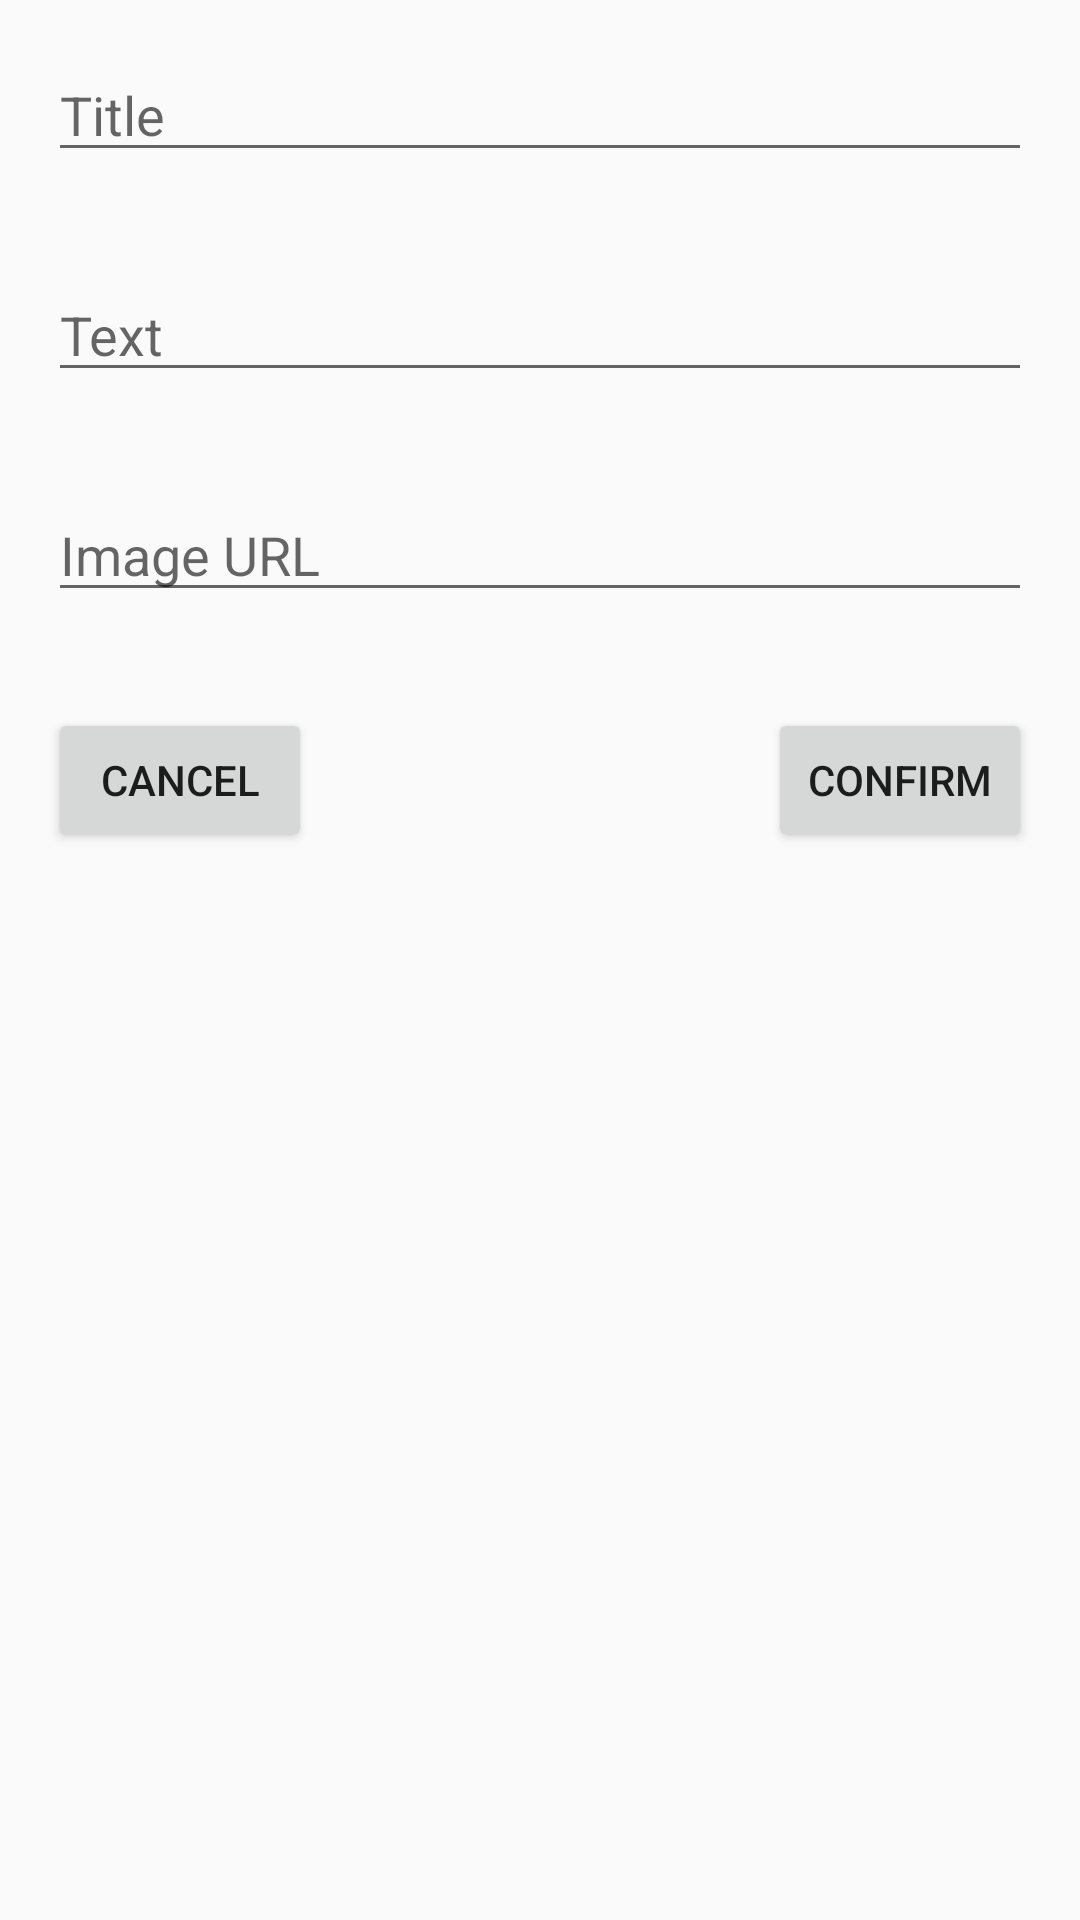

The Android layout XML behind this screen, and the referenced resources:
<!-- AndroidManifest.xml: application theme Theme.DoD_App -->
<!-- res/layout/activity_add_news.xml -->
<?xml version="1.0" encoding="utf-8"?>
<RelativeLayout xmlns:android="http://schemas.android.com/apk/res/android"
    android:layout_width="match_parent"
    android:layout_height="match_parent">

    <EditText
        android:id="@+id/editTextTitle"
        android:layout_width="match_parent"
        android:layout_height="wrap_content"
        android:hint="Title"
        android:layout_margin="16dp"/>

    <EditText
        android:id="@+id/editTextText"
        android:layout_width="match_parent"
        android:layout_height="wrap_content"
        android:hint="Text"
        android:layout_below="@id/editTextTitle"
        android:layout_margin="16dp"/>

    <EditText
        android:id="@+id/editTextImageUrl"
        android:layout_width="match_parent"
        android:layout_height="wrap_content"
        android:hint="Image URL"
        android:layout_below="@id/editTextText"
        android:layout_margin="16dp"/>

    <Button
        android:id="@+id/buttonConfirm"
        android:layout_width="wrap_content"
        android:layout_height="wrap_content"
        android:text="Confirm"
        android:layout_below="@id/editTextImageUrl"
        android:layout_alignParentEnd="true"
        android:layout_margin="16dp"/>

    <Button
        android:id="@+id/buttonCancel"
        android:layout_width="wrap_content"
        android:layout_height="wrap_content"
        android:text="Cancel"
        android:layout_below="@id/editTextImageUrl"
        android:layout_alignParentStart="true"
        android:layout_margin="16dp"/>

</RelativeLayout>
<!-- resources referenced by this layout -->
<resources>
  <style name="Theme.DoD_App" parent="Base.Theme.DoD_App" />
  <style name="Base.Theme.DoD_App" parent="Theme.AppCompat.Light.NoActionBar">
          
          
      </style>
</resources>
